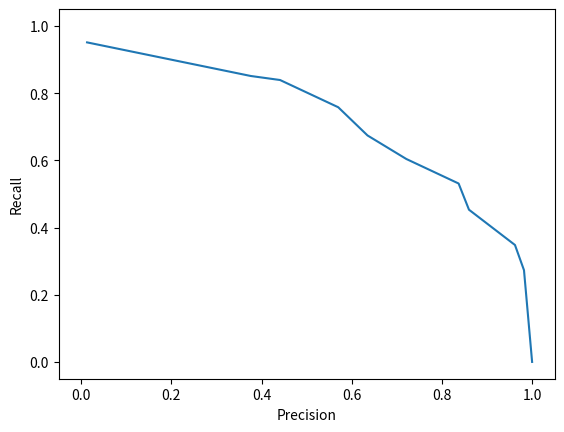

Write the Python code that produced this figure.
import csv

import matplotlib.pyplot as plt
import numpy as np

NoneType = type(None)

# You can copy this code to your personal pipeline project or execute it here.
def plot_data(csv_file_path: str):
    """
    This code plots the precision-recall curve based on data from a .csv file,
    where precision is on the x-axis and recall is on the y-axis.
    It it not so important right now what precision and recall means.

    :param csv_file_path: The CSV file containing the data to plot.


    **This method is part of a series of debugging exercises.**
    **Each Python method of this series contains bug that needs to be found.**

    | ``1   For some reason the plot is not showing correctly, can you find out what is going wrong?``
    | ``2   How could this be fixed?``

    This example demonstrates the issue.
    It first generates some data in a csv file format and the plots it using the ``plot_data`` method.
    If you manually check the coordinates and then check the plot, they do not correspond.

    >>> f = open("data_file.csv", "w")
    >>> w = csv.writer(f)
    >>> _ = w.writerow(["precision", "recall"])
    >>> w.writerows([[0.013,0.951],
    ...              [0.376,0.851],
    ...              [0.441,0.839],
    ...              [0.570,0.758],
    ...              [0.635,0.674],
    ...              [0.721,0.604],
    ...              [0.837,0.531],
    ...              [0.860,0.453],
    ...              [0.962,0.348],
    ...              [0.982,0.273],
    ...              [1.0,0.0]])
    >>> f.close()
    >>> plot_data('data_file.csv')

    Answer:
    | ``1. First, there is an error when reading the file, at least on windows. w.writerow() appends a new newline after each entry,
            - This causes results to have empty arrays like [[], [0.013, 0.951], ...]
            - The values are read in as strings, not floats. So matplotlib has issues when ordering these plots(results.append([float(element) for element in row]))

        The second issue is that the plt.plot(...) call uses the x-axis for Y-axis in its plot and vice-versa. This does not make a change in the curve,
        but the norm should be [x,y] when passing coordinates to .plot(x-points, y-points). The changes are as follows
            - It should be `plt.plot(results[:, 0], results[:, 1])` instead of `plt.plot(results[:, 1], results[:, 0])`
            - Additionally, the xlabel and ylabel should be swapped.
        
    """
    # load data
    results = []
    with open(csv_file_path, newline='\n') as result_csv:
        csv_reader = csv.reader(result_csv, delimiter=',')
        next(csv_reader)
        for row in csv_reader:
            results.append([float(element) for element in row])
            
        results = np.stack(results)

    # plot precision-recall curve
    plt.plot(results[:, 0], results[:, 1])
    plt.ylim([-0.05, 1.05])
    plt.xlim([-0.05, 1.05])
    plt.xlabel('Precision')
    plt.ylabel('Recall')
    plt.show()
    plt.savefig("fig.png")

f = open("data_file.csv", "w")
w = csv.writer(f)
_ = w.writerow(["precision", "recall"])
w.writerows([[0.013,0.951],
             [0.376,0.851],
             [0.441,0.839],
             [0.570,0.758],
             [0.635,0.674],
             [0.721,0.604],
             [0.837,0.531],
             [0.860,0.453],
             [0.962,0.348],
             [0.982,0.273],
             [1.0,0.0]])
f.close()
plot_data('data_file.csv')
